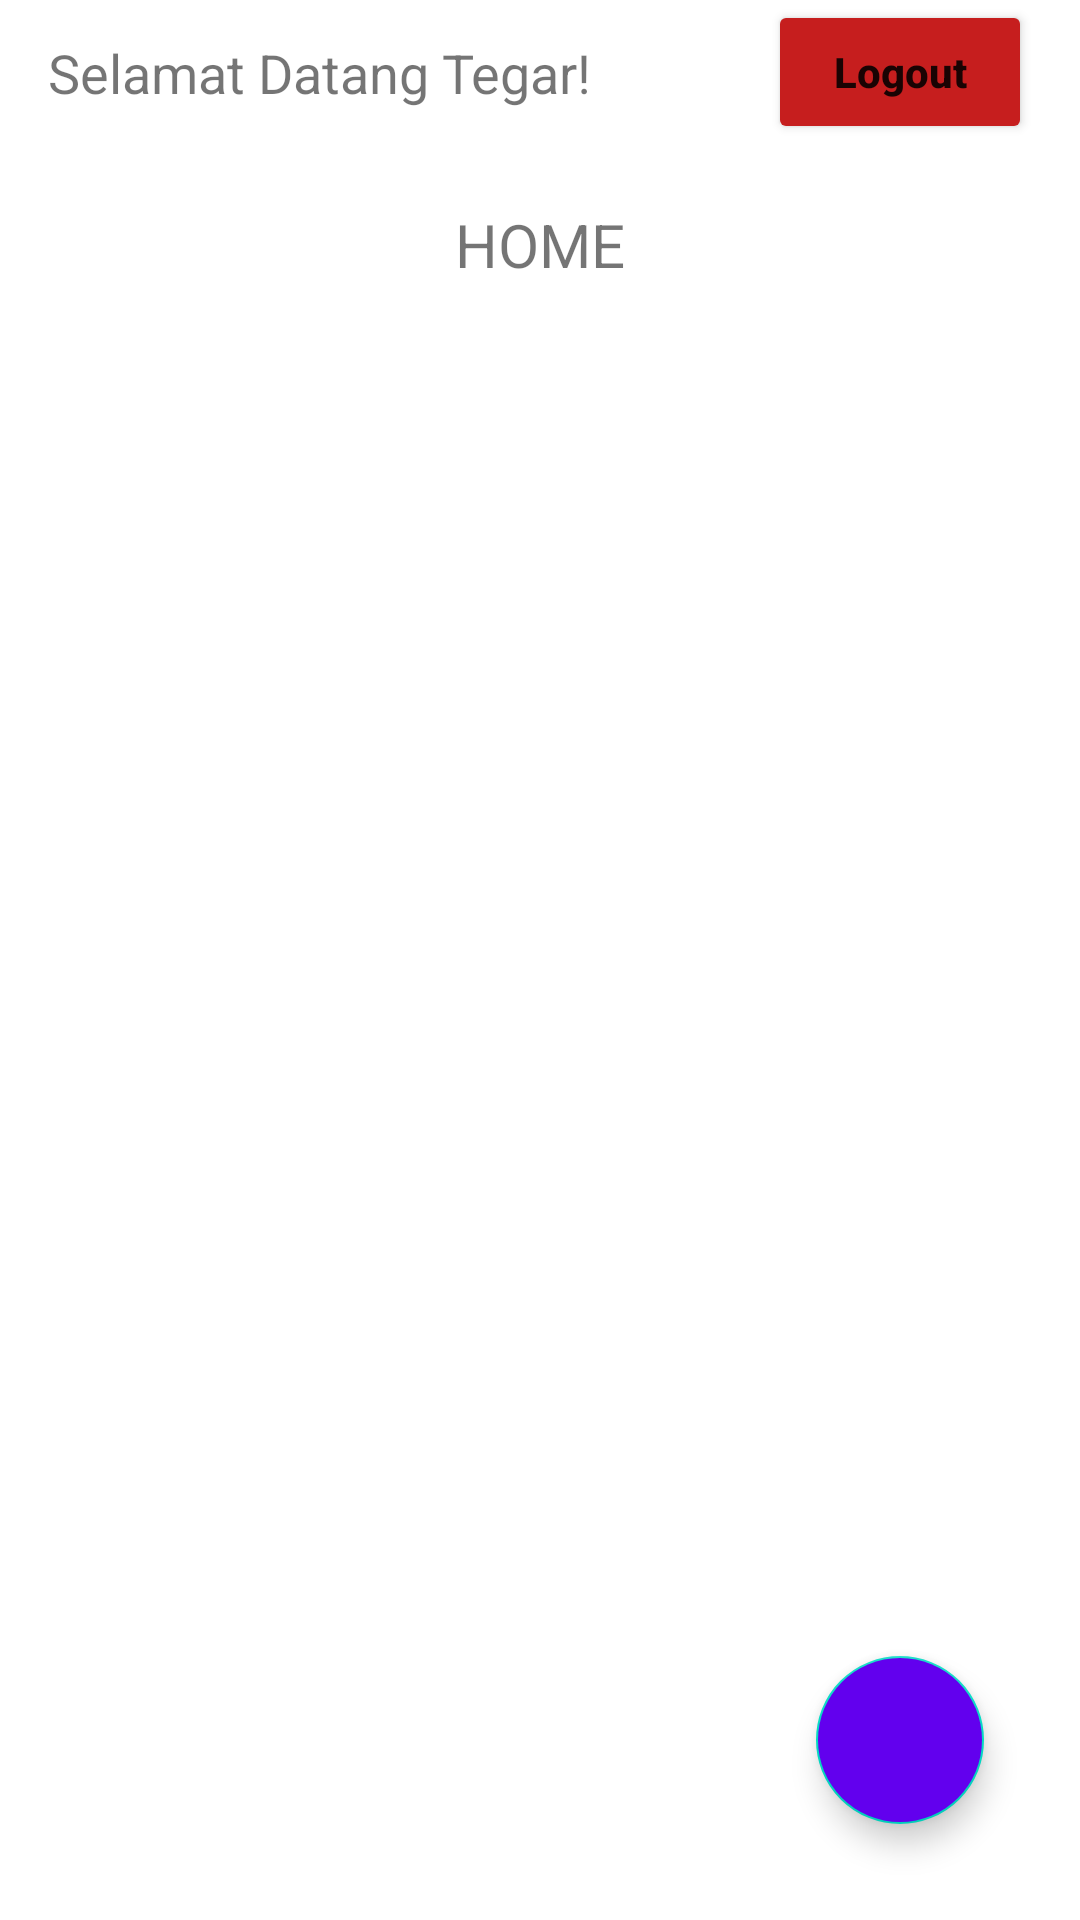

Here is an Android app screen rendered from its layout file. Give the layout XML and the strings, colors and styles it references.
<!-- AndroidManifest.xml: application theme Theme.ChallangesFour -->
<!-- res/layout/activity_home.xml -->
<?xml version="1.0" encoding="utf-8"?>
<androidx.constraintlayout.widget.ConstraintLayout xmlns:android="http://schemas.android.com/apk/res/android"
    xmlns:app="http://schemas.android.com/apk/res-auto"
    xmlns:tools="http://schemas.android.com/tools"
    android:layout_width="match_parent"
    android:layout_height="match_parent"
    tools:context="ui.HomeActivity">

    <androidx.constraintlayout.widget.ConstraintLayout
        android:id="@+id/clMenu"
        android:layout_width="0dp"
        android:layout_height="wrap_content"
        app:layout_constraintEnd_toEndOf="parent"
        app:layout_constraintStart_toStartOf="parent"
        app:layout_constraintTop_toTopOf="parent">

        <TextView
            android:id="@+id/tvName"
            android:layout_width="wrap_content"
            android:layout_height="wrap_content"
            android:layout_marginStart="16dp"
            android:text="@string/welcome"
            android:textSize="18sp"
            app:layout_constraintBottom_toBottomOf="@id/btnLogout"
            app:layout_constraintStart_toStartOf="parent"
            app:layout_constraintTop_toTopOf="@id/btnLogout" />

        <Button
            android:id="@+id/btnLogout"
            android:layout_width="wrap_content"
            android:layout_height="wrap_content"
            android:layout_marginEnd="16dp"
            android:backgroundTint="#C61E1E"
            android:text="@string/logout"
            android:textAllCaps="false"
            android:textStyle="bold"
            app:layout_constraintEnd_toEndOf="parent"
            app:layout_constraintTop_toTopOf="parent" />

        <TextView
            android:textSize="20sp"
            android:layout_marginTop="20dp"
            app:layout_constraintEnd_toEndOf="parent"
            app:layout_constraintStart_toStartOf="parent"
            app:layout_constraintTop_toBottomOf="@id/btnLogout"
            android:text="HOME"
            android:textAlignment="center"
            android:layout_width="wrap_content"
            android:layout_height="wrap_content"/>

    </androidx.constraintlayout.widget.ConstraintLayout>

    <androidx.recyclerview.widget.RecyclerView
        android:id="@+id/rvNote"
        android:layout_width="match_parent"
        android:layout_height="0dp"
        android:padding="16dp"
        app:layout_constraintEnd_toEndOf="parent"
        app:layout_constraintStart_toStartOf="parent"
        app:layout_constraintTop_toBottomOf="@id/clMenu"
        app:layout_constraintBottom_toBottomOf="parent"
        tools:listitem="@layout/list_item_notes" />

    <com.google.android.material.floatingactionbutton.FloatingActionButton
        android:id="@+id/fab_plus"
        android:layout_width="wrap_content"
        android:layout_height="wrap_content"
        android:layout_marginEnd="32dp"
        android:layout_marginBottom="32dp"
        android:backgroundTint="@color/purple_500"
        android:contentDescription="@string/fab"
        android:src="@drawable/ic_add"
        app:layout_constraintBottom_toBottomOf="parent"
        app:layout_constraintRight_toRightOf="parent"
        app:tint="@android:color/white" />

</androidx.constraintlayout.widget.ConstraintLayout>
<!-- resources referenced by this layout -->
<resources>
  <string name="fab">fab</string>
  <string name="logout">Logout</string>
  <string name="welcome">Selamat Datang Tegar!</string>
  <style name="Theme.ChallangesFour" parent="Theme.MaterialComponents.DayNight.DarkActionBar">
          
          <item name="colorPrimary">@color/purple_500</item>
          <item name="colorPrimaryVariant">@color/purple_700</item>
          <item name="colorOnPrimary">@color/white</item>
          
          <item name="colorSecondary">@color/teal_200</item>
          <item name="colorSecondaryVariant">@color/teal_700</item>
          <item name="colorOnSecondary">@color/black</item>
          
          <item name="android:statusBarColor" tools:targetApi="l">?attr/colorPrimaryVariant</item>
          
      </style>
  <!-- not gathered from this repository: default colours our renderer supplied (Android Studio template values) -->
  <color name="purple_500">#FF6200EE</color>
  <color name="purple_700">#FF3700B3</color>
  <color name="teal_200">#FF03DAC5</color>
  <color name="teal_700">#FF018786</color>
  <color name="black">#FF000000</color>
  <color name="white">#FFFFFFFF</color>
</resources>
